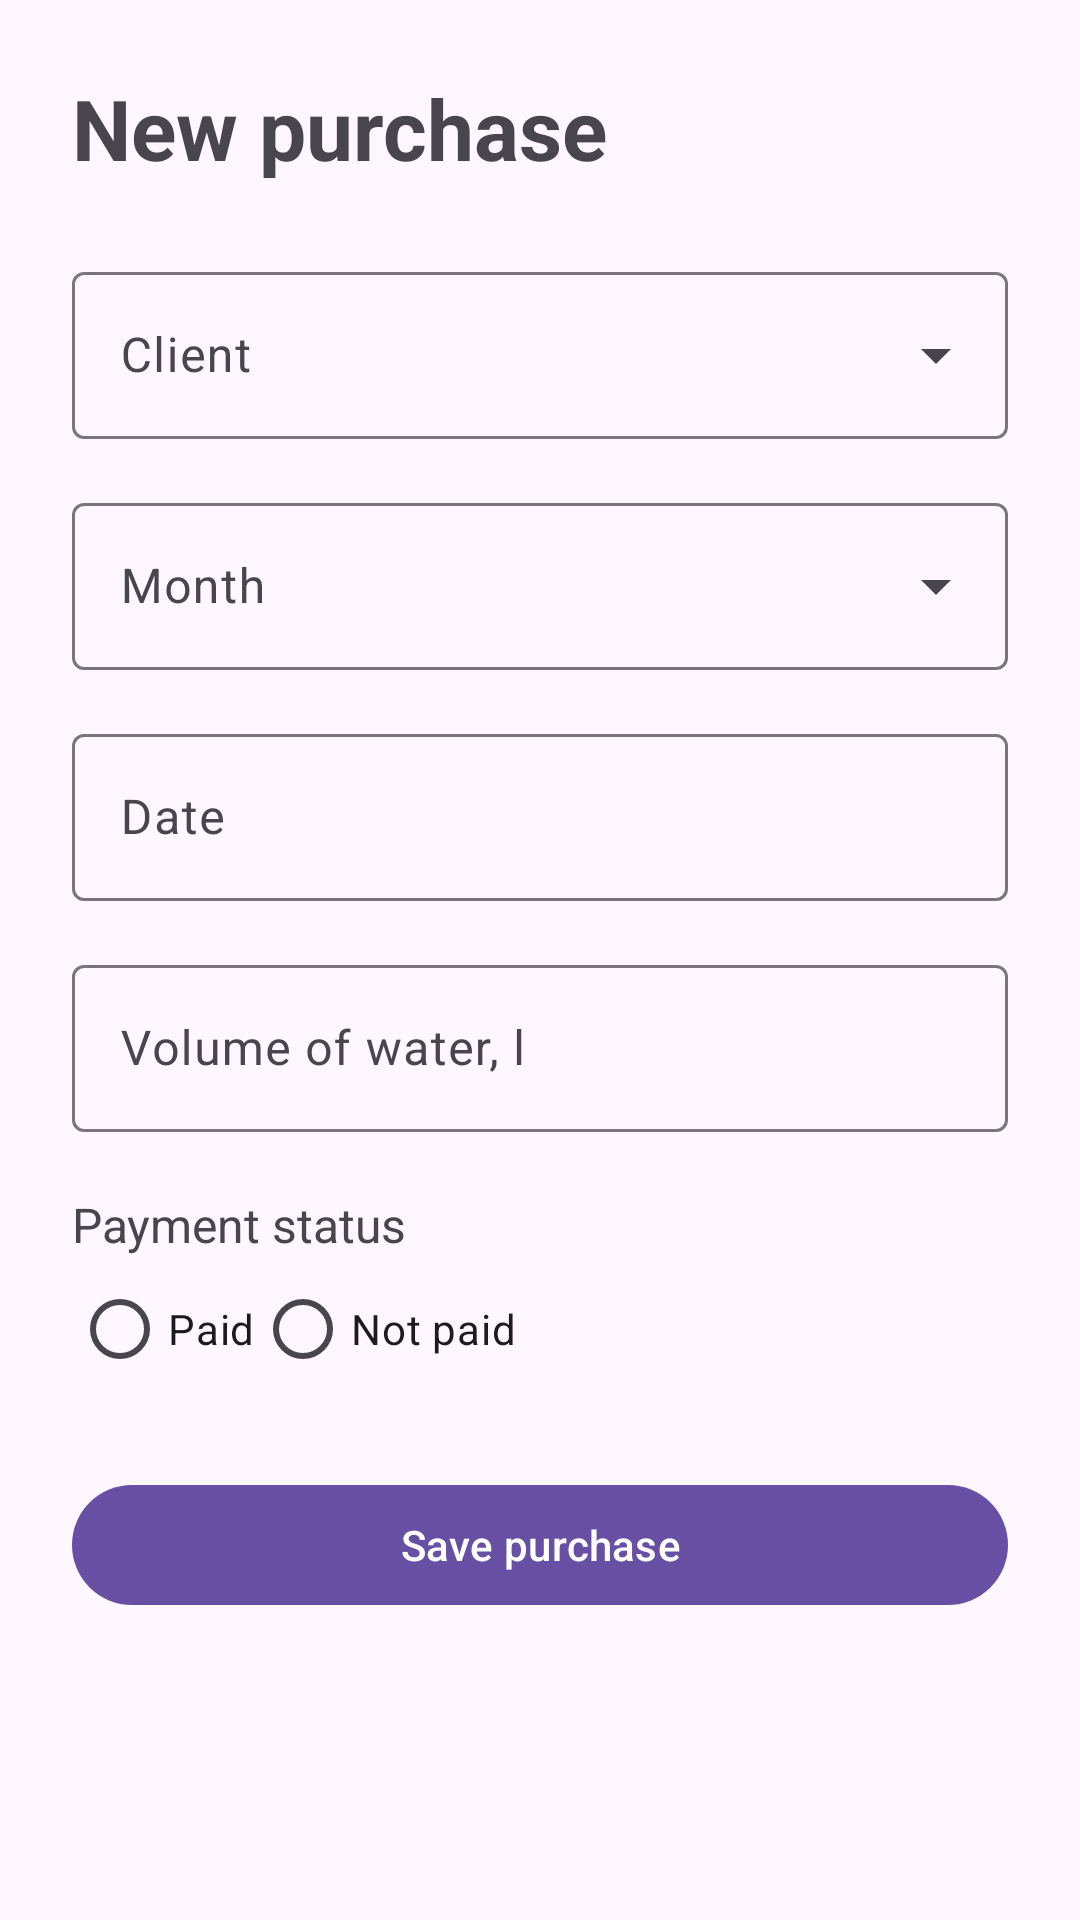

Here is an Android app screen rendered from its layout file. Give the layout XML and the strings, colors and styles it references.
<!-- AndroidManifest.xml: application theme Theme.WaterOrdersApp -->
<!-- res/layout/fragment_add_purchase.xml -->
<?xml version="1.0" encoding="utf-8"?>
<androidx.core.widget.NestedScrollView
    xmlns:android="http://schemas.android.com/apk/res/android"
    xmlns:app="http://schemas.android.com/apk/res-auto"
    android:layout_width="match_parent"
    android:layout_height="match_parent">

    <LinearLayout
        android:layout_width="match_parent"
        android:layout_height="wrap_content"
        android:orientation="vertical"
        android:padding="24dp">

        <TextView
            android:layout_width="match_parent"
            android:layout_height="wrap_content"
            android:text="@string/add_purchase_title"
            android:textSize="28sp"
            android:textStyle="bold" />

        <com.google.android.material.textfield.TextInputLayout
            android:id="@+id/til_client"
            style="@style/Widget.Material3.TextInputLayout.OutlinedBox.ExposedDropdownMenu"
            android:layout_width="match_parent"
            android:layout_height="wrap_content"
            android:layout_marginTop="24dp"
            android:hint="@string/client_hint">

            <AutoCompleteTextView
                android:id="@+id/actv_client"
                android:layout_width="match_parent"
                android:layout_height="wrap_content"
                android:inputType="none" />
        </com.google.android.material.textfield.TextInputLayout>

        <com.google.android.material.textfield.TextInputLayout
            android:id="@+id/til_month"
            style="@style/Widget.Material3.TextInputLayout.OutlinedBox.ExposedDropdownMenu"
            android:layout_width="match_parent"
            android:layout_height="wrap_content"
            android:layout_marginTop="16dp"
            android:hint="@string/month_hint">

            <AutoCompleteTextView
                android:id="@+id/actv_month"
                android:layout_width="match_parent"
                android:layout_height="wrap_content"
                android:inputType="none" />
        </com.google.android.material.textfield.TextInputLayout>

        <com.google.android.material.textfield.TextInputLayout
            android:id="@+id/til_date"
            android:layout_width="match_parent"
            android:layout_height="wrap_content"
            android:layout_marginTop="16dp"
            android:hint="@string/date_hint">

            <com.google.android.material.textfield.TextInputEditText
                android:id="@+id/et_date"
                android:layout_width="match_parent"
                android:layout_height="wrap_content"
                android:focusable="false"
                android:clickable="true" />
        </com.google.android.material.textfield.TextInputLayout>

        <com.google.android.material.textfield.TextInputLayout
            android:id="@+id/til_liters"
            android:layout_width="match_parent"
            android:layout_height="wrap_content"
            android:layout_marginTop="16dp"
            android:hint="@string/liters_hint">

            <com.google.android.material.textfield.TextInputEditText
                android:id="@+id/et_liters"
                android:layout_width="match_parent"
                android:layout_height="wrap_content"
                android:inputType="numberDecimal" />
        </com.google.android.material.textfield.TextInputLayout>

        <TextView
            android:layout_width="match_parent"
            android:layout_height="wrap_content"
            android:layout_marginTop="20dp"
            android:text="@string/payment_status_title"
            android:textSize="16sp" />

        <RadioGroup
            android:id="@+id/rg_payment_status"
            android:layout_width="match_parent"
            android:layout_height="wrap_content"
            android:orientation="horizontal">

            <RadioButton
                android:id="@+id/rb_paid"
                android:layout_width="wrap_content"
                android:layout_height="wrap_content"
                android:text="@string/paid" />

            <RadioButton
                android:id="@+id/rb_unpaid"
                android:layout_width="wrap_content"
                android:layout_height="wrap_content"
                android:text="@string/not_paid" />
        </RadioGroup>

        <com.google.android.material.button.MaterialButton
            android:id="@+id/btn_save_purchase"
            android:layout_width="match_parent"
            android:layout_height="wrap_content"
            android:layout_marginTop="24dp"
            android:text="@string/save_purchase" />

    </LinearLayout>
</androidx.core.widget.NestedScrollView>
<!-- resources referenced by this layout -->
<resources>
  <string name="add_purchase_title">New purchase</string>
  <string name="client_hint">Client</string>
  <string name="date_hint">Date</string>
  <string name="liters_hint">Volume of water, l</string>
  <string name="month_hint">Month</string>
  <string name="not_paid">Not paid</string>
  <string name="paid">Paid</string>
  <string name="payment_status_title">Payment status</string>
  <string name="save_purchase">Save purchase</string>
  <style name="Theme.WaterOrdersApp" parent="Base.Theme.WaterOrdersApp" />
  <style name="Base.Theme.WaterOrdersApp" parent="Theme.Material3.DayNight.NoActionBar">
          
          
      </style>
</resources>
